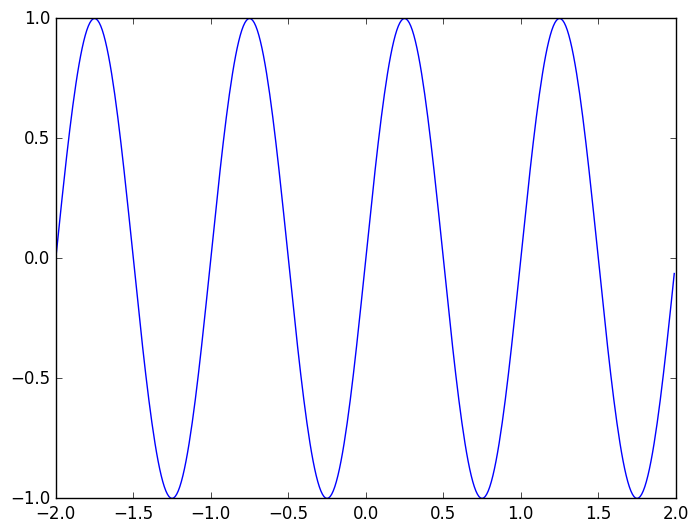

Write the Python code that produced this figure.
%matplotlib notebook
import matplotlib as mpl
import matplotlib.pyplot as plt
import numpy as np

print(sorted(mpl.style.available))
plt.style.use('classic')

x = np.arange(-2, 2, step=0.01)
y = np.sin(2.0*np.pi*x)

plt.plot(x, y)
#plt.figure(figsize=(9, 3))
#plt.plot(x, y,  color='k', linestyle='--',  linewidth=4, alpha=0.5)











